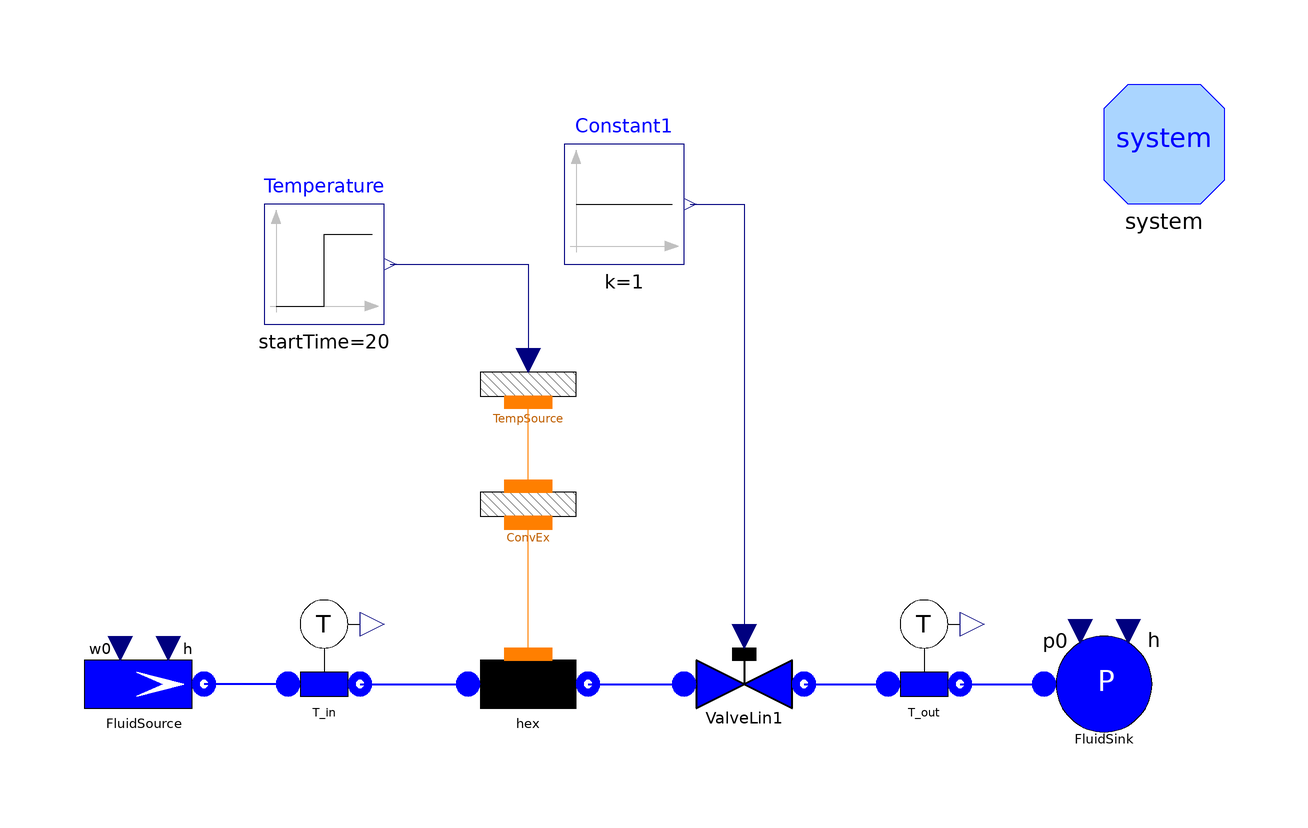

The component connection diagram of the Modelica model below, drawn from its own Placement and Line annotations.

model TestFlow1Db "Test case for Flow1D"
      package Medium = Modelica.Media.Water.WaterIF97OnePhase_ph;
      // number of Nodes
      parameter Integer Nnodes=20;
      // total length
      parameter Modelica.SIunits.Length Lhex=200;
      // internal diameter
      parameter Modelica.SIunits.Diameter Dihex=0.02;
      // internal radius
      parameter Modelica.SIunits.Radius rhex=Dihex/2;
      // internal perimeter
      parameter Modelica.SIunits.Length omegahex=Modelica.Constants.pi*Dihex;
      // internal cross section
      parameter Modelica.SIunits.Area Ahex=Modelica.Constants.pi*rhex^2;
      // friction coefficient
      parameter Real Cfhex=0.005;
      // nominal (and initial) mass flow rate
      parameter Modelica.SIunits.MassFlowRate whex=0.31;
      // initial pressure
      parameter Modelica.SIunits.Pressure phex=3e5;
      // initial inlet specific enthalpy
      parameter Modelica.SIunits.SpecificEnthalpy hs=1e5;
      Water.Flow1D hex(
        N=Nnodes,
        L=Lhex,
        omega=omegahex,
        Dhyd=Dihex,
        A=Ahex,
        wnom=whex,
        Cfnom=Cfhex,
        hstartin=hs,
        hstartout=hs,
        redeclare package Medium = Medium,
        FFtype=ThermoPower3.Choices.Flow1D.FFtypes.Cfnom,
        initOpt=ThermoPower3.Choices.Init.Options.steadyState,
        HydraulicCapacitance=ThermoPower3.Choices.Flow1D.HCtypes.Downstream,
        dpnom=1000) annotation (Placement(transformation(extent={{-26,-10},{-6,
                10}}, rotation=0)));
      ThermoPower3.Thermal.TempSource1D TempSource(N=Nnodes) annotation (
          Placement(transformation(extent={{-26,40},{-6,60}}, rotation=0)));
      ThermoPower3.Water.ValveLin ValveLin1(Kv=2*whex/phex) annotation (
          Placement(transformation(extent={{10,-10},{30,10}}, rotation=0)));
      ThermoPower3.Water.SourceW FluidSource(
        w0=whex,
        p0=phex,
        h=hs) annotation (Placement(transformation(extent={{-90,-10},{-70,10}},
              rotation=0)));
      ThermoPower3.Water.SinkP FluidSink(p0=phex/2, h=hs) annotation (Placement(
            transformation(extent={{70,-10},{90,10}}, rotation=0)));
      Modelica.Blocks.Sources.Step Temperature(
        height=10,
        offset=297,
        startTime=20) annotation (Placement(transformation(extent={{-60,60},{-40,
                80}}, rotation=0)));
      Modelica.Blocks.Sources.Constant Constant1 annotation (Placement(
            transformation(extent={{-10,70},{10,90}}, rotation=0)));
      ThermoPower3.Thermal.ConvHT ConvEx(N=Nnodes, gamma=400) annotation (
          Placement(transformation(extent={{-26,20},{-6,40}}, rotation=0)));
      ThermoPower3.Water.SensT T_in(redeclare package Medium = Medium)
        annotation (Placement(transformation(extent={{-60,-6},{-40,14}},
              rotation=0)));
      ThermoPower3.Water.SensT T_out(redeclare package Medium = Medium)
        annotation (Placement(transformation(extent={{40,-6},{60,14}}, rotation=
               0)));
      inner System system
        annotation (Placement(transformation(extent={{80,80},{100,100}})));
    equation
      connect(hex.outfl, ValveLin1.inlet) annotation (Line(
          points={{-6,0},{10,0}},
          thickness=0.5,
          color={0,0,255}));
      connect(ConvEx.side1, TempSource.wall)
        annotation (Line(points={{-16,33},{-16,47}}, color={255,127,0}));
      connect(hex.wall, ConvEx.side2)
        annotation (Line(points={{-16,5},{-16,26.9}}, color={255,127,0}));
      connect(T_in.inlet, FluidSource.flange) annotation (Line(
          points={{-56,0},{-70,0}},
          thickness=0.5,
          color={0,0,255}));
      connect(T_in.outlet, hex.infl) annotation (Line(
          points={{-44,0},{-26,0}},
          thickness=0.5,
          color={0,0,255}));
      connect(ValveLin1.outlet, T_out.inlet) annotation (Line(
          points={{30,0},{44,0}},
          thickness=0.5,
          color={0,0,255}));
      connect(T_out.outlet, FluidSink.flange) annotation (Line(
          points={{56,0},{70,0}},
          thickness=0.5,
          color={0,0,255}));
      connect(Temperature.y, TempSource.temperature) annotation (Line(points={{
              -39,70},{-16,70},{-16,54}}, color={0,0,127}));
      connect(Constant1.y, ValveLin1.cmd)
        annotation (Line(points={{11,80},{20,80},{20,8}}, color={0,0,127}));
      annotation (
        Diagram(graphics),
        experiment(StopTime=200, Tolerance=1e-006),
        Documentation(info="<HTML>
<p>The model is designed to test the component  <tt>Flow1D</tt> (fluid side of a heat exchanger, finite volumes). <br>
This model represent the fluid side of a heat exchanger with convective exchange with an external source of given temperature. The operating fluid is liquid water.<br> 
During experiment the external (fixed) temperature changes: 
<ul>
    <li>t=20 s, Step variation of the external temperature. Heat exchanger outlet temperature should vary accordingly to the transfer function (K1/(1+s*tau1))*(1-exp(-K2-s*tau2)), where the parameters K1, K2, tau1, tau1 depend on exchanger geometry, the fluid heat transfer coefficient and the operating conditions.</li>
</ul>
</p>
</p>
<p>
Simulation Interval = [0...200] sec <br> 
Integration Algorithm = DASSL <br>
Algorithm Tolerance = 1e-6 
</p>
</HTML>", revisions="<html>
<ul>
    <li><i>1 Oct 2003</i> by <a href=\"mailto:francesco.schiavo@polimi.it\">Francesco Schiavo</a>:<br> 
    First release.</li>
</ul>
</html>"));
    end TestFlow1Db;